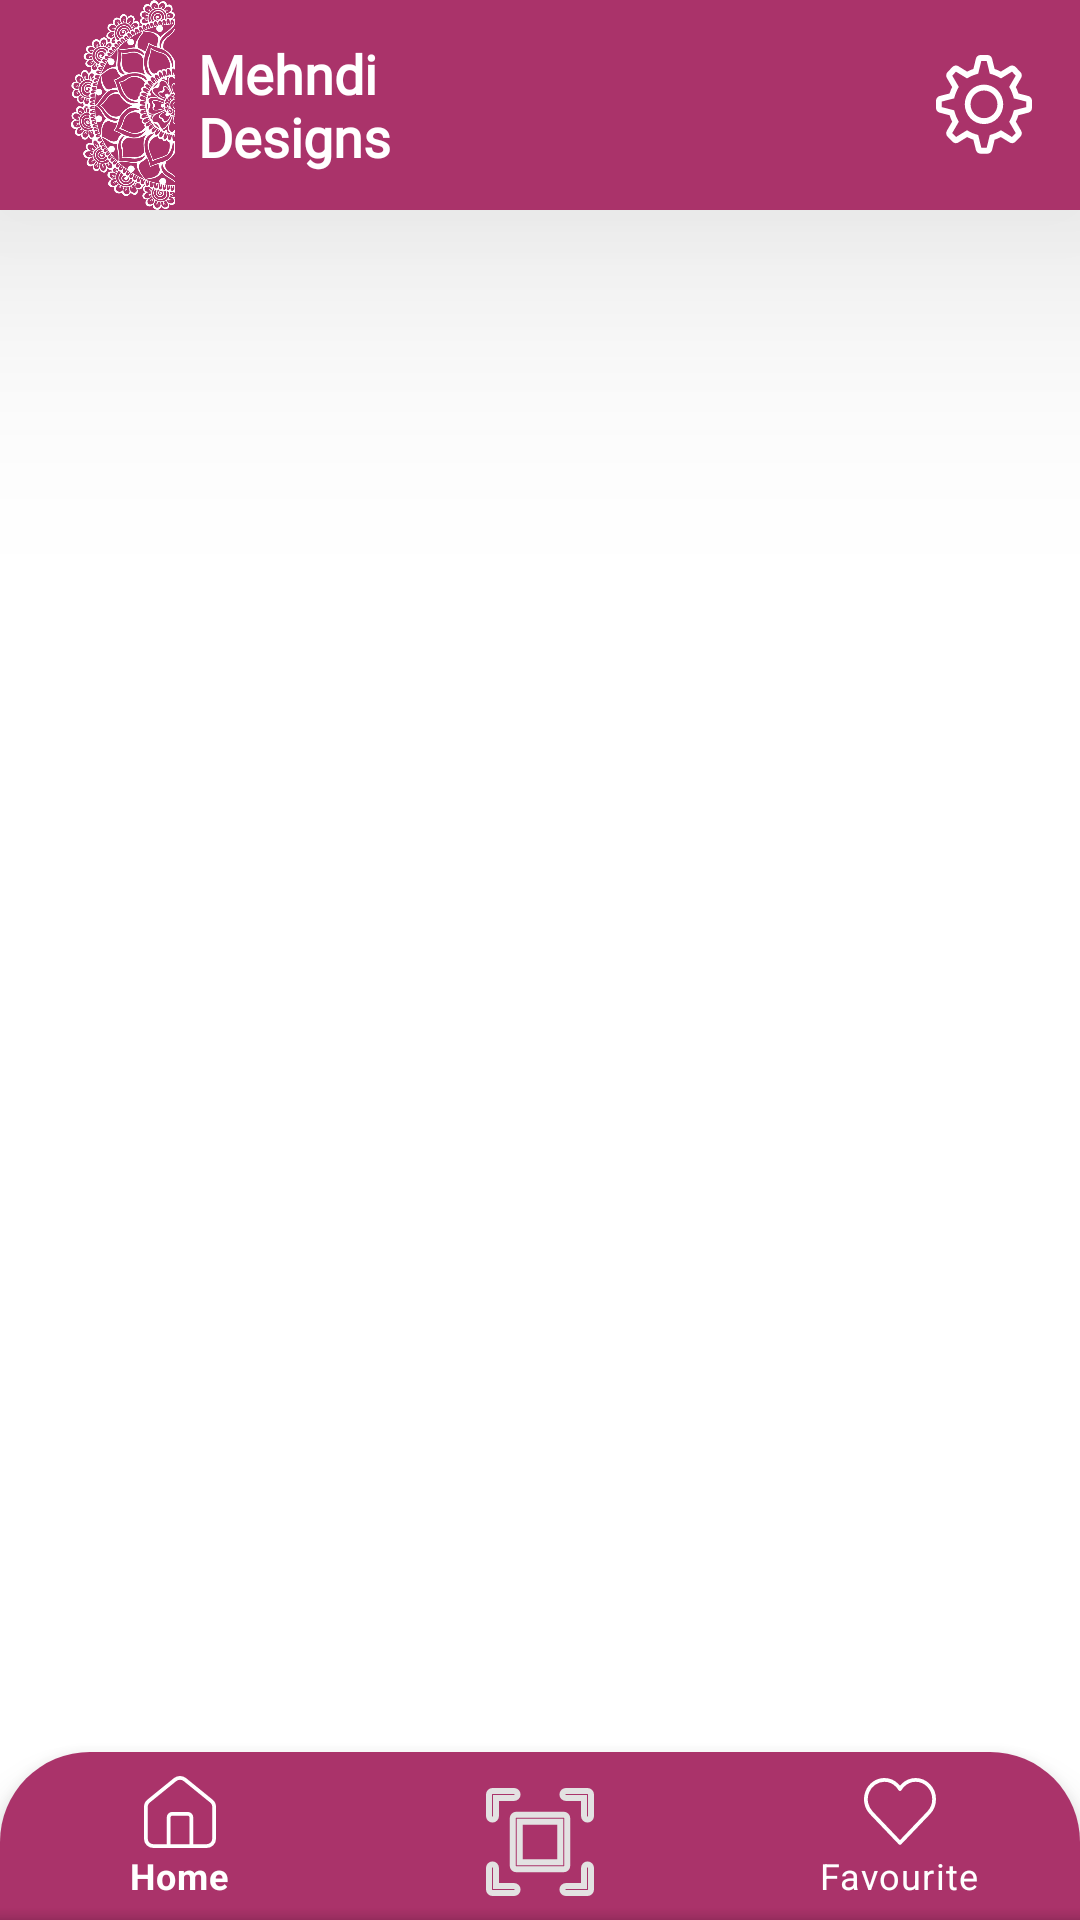

Layout XML and referenced resources for this Android screen:
<!-- AndroidManifest.xml: application theme AppTheme -->
<!-- res/layout/activity_main.xml -->
<?xml version="1.0" encoding="utf-8"?>
<androidx.constraintlayout.widget.ConstraintLayout xmlns:android="http://schemas.android.com/apk/res/android"
    xmlns:app="http://schemas.android.com/apk/res-auto"
    xmlns:tools="http://schemas.android.com/tools"
    android:layout_width="match_parent"
    android:layout_height="match_parent">


    <include
        android:id="@+id/toolbar"
        layout="@layout/toolbar_layout" />

    

    <FrameLayout
        android:id="@+id/fragment_container"
        android:layout_width="match_parent"
        android:layout_height="0dp"
        android:elevation="100dp"
        app:layout_constraintBottom_toTopOf="@id/bottom_nav_view"
        app:layout_constraintTop_toBottomOf="@id/toolbar" />

    <com.google.android.material.bottomnavigation.BottomNavigationView
        android:id="@+id/bottom_nav_view"
        android:layout_width="match_parent"
        android:layout_height="wrap_content"
        android:background="@drawable/next_activity_rec_view"
        app:itemIconTint="@color/white"
        app:itemTextColor="@color/white"
        app:layout_constraintBottom_toBottomOf="parent"
        app:layout_constraintEnd_toEndOf="parent"
        app:layout_constraintStart_toStartOf="parent"
        app:menu="@menu/bottom_nav"
        />

    <androidx.coordinatorlayout.widget.CoordinatorLayout
        android:layout_width="match_parent"
        android:layout_height="match_parent"
        android:elevation="12dp"
        app:layout_constraintBottom_toBottomOf="parent"
        app:layout_constraintEnd_toEndOf="parent"
        app:layout_constraintStart_toStartOf="parent"
        app:layout_constraintTop_toTopOf="parent">

        <ImageButton
            android:id="@+id/fab"
            android:layout_width="wrap_content"
            android:layout_height="wrap_content"
            android:layout_marginBottom="8dp"
            android:background="@null"
            android:backgroundTint="#00FFFFFF"
            android:src="@drawable/scan_icon"
            app:layout_anchor="@+id/bottom_app_bar"
            app:layout_anchorGravity="center"
            tools:ignore="MissingConstraints" />

        <com.google.android.material.bottomappbar.BottomAppBar
            android:id="@+id/bottom_app_bar"
            android:layout_width="match_parent"
            android:layout_height="0dp"
            android:layout_gravity="bottom"
            tools:ignore="BottomAppBar,MissingConstraints" />


    </androidx.coordinatorlayout.widget.CoordinatorLayout>

</androidx.constraintlayout.widget.ConstraintLayout>
<!-- res/layout/toolbar_layout.xml (included above) -->
<?xml version="1.0" encoding="utf-8"?>
<androidx.appcompat.widget.Toolbar
    xmlns:android="http://schemas.android.com/apk/res/android"
    xmlns:app="http://schemas.android.com/apk/res-auto"
    android:layout_width="match_parent"
    android:layout_height="wrap_content"
    android:elevation="60dp"
    android:background="@color/background">

<ImageView
    android:layout_width="50dp"
    android:layout_height="70dp"
    android:src="@drawable/logo"
    android:rotationY="180"
    />

    <TextView
        android:id="@+id/toolbar_title"
        android:layout_width="wrap_content"
        android:layout_height="match_parent"
        android:layout_gravity="start"
        android:layout_marginStart="16dp"
        android:fontFamily="@font/kodchasan_medium"
        android:text="@string/name"
        android:textColor="#fff"
        android:textSize="18sp"
        android:textStyle="bold" />
    
    <ImageView
        android:id="@+id/settingsIcon"
        android:layout_width="wrap_content"
        android:layout_height="wrap_content"
        android:src="@drawable/setting_icon"
        app:tint="@color/white"
        android:layout_gravity="end"
        android:layout_marginEnd="16dp"
        android:layout_marginTop="8dp"
        android:layout_marginBottom="8dp"/>

</androidx.appcompat.widget.Toolbar>
<!-- resources referenced by this layout -->
<resources>
  <color name="background">#AA336A</color>
  <color name="white">#FFFFFFFF</color>
  <!-- drawable logo: png bitmap (drawable, 187520 bytes) -->
  <!-- drawable next_activity_rec_view (drawable) -->
  <?xml version="1.0" encoding="utf-8"?>
  <shape xmlns:android="http://schemas.android.com/apk/res/android">
  <solid
      android:color="@color/background"
      />
      <corners
          android:topLeftRadius="30dp"
          android:topRightRadius="30dp"
          />
  </shape>
  <!-- drawable scan_icon: vector/xml drawable (drawable, 2316 chars, omitted) -->
  <!-- drawable setting_icon: vector/xml drawable (drawable, 3601 chars, omitted) -->
  <string name="name">Mehndi\nDesigns</string>
  <style name="AppTheme" parent="Theme.MaterialComponents.Light.NoActionBar">
          
          <item name="colorPrimary">@color/background</item>
          <item name="colorPrimaryDark">@color/background</item>
          <item name="colorAccent">@color/colorAccent</item>
          <item name="android:textColorSecondary">@color/gnt_white</item>
      </style>
  <color name="colorAccent">#008080</color>
  <color name="gnt_white">#FFFFFF</color>
</resources>
